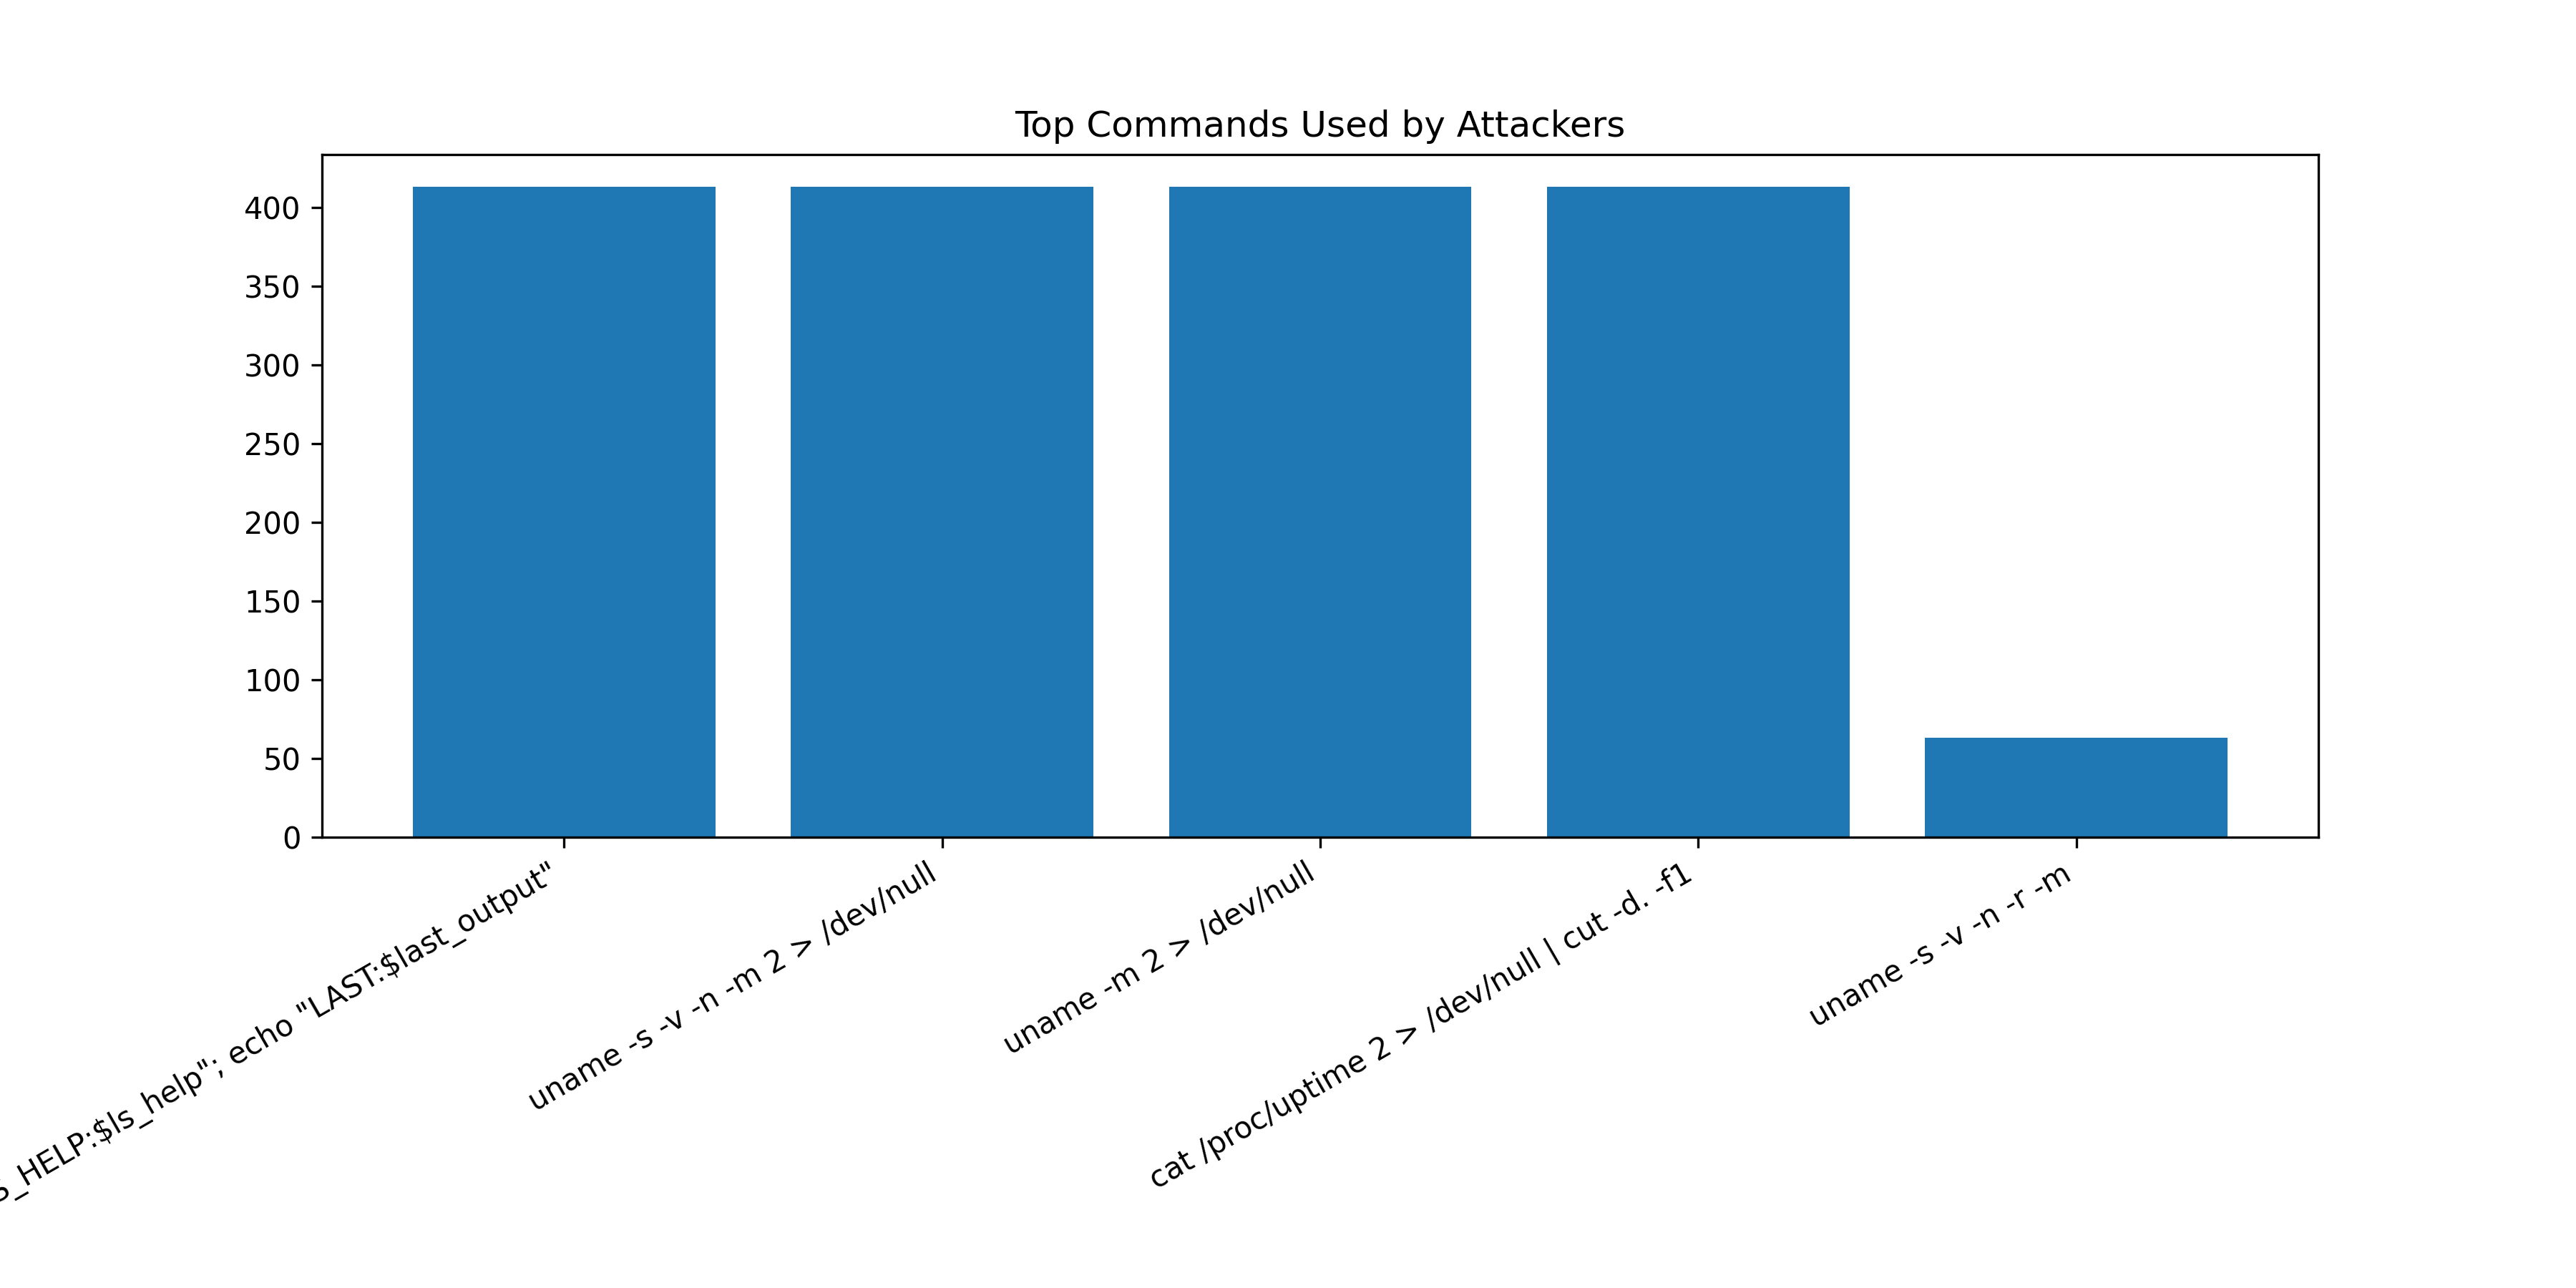

Source data for this figure (header and first rows):
Command, Count
export PATH=/usr/local/sbin:/usr/local/b…, 413
uname -s -v -n -m 2 > /dev/null, 413
uname -m 2 > /dev/null, 413
cat /proc/uptime 2 > /dev/null | cut -d.…, 413
uname -s -v -n -r -m, 63
/bin/./uname -s -v -n -r -m, 29
cd /var/www/html, 1
eexit, 1
exit, 1
uname -a, 1
